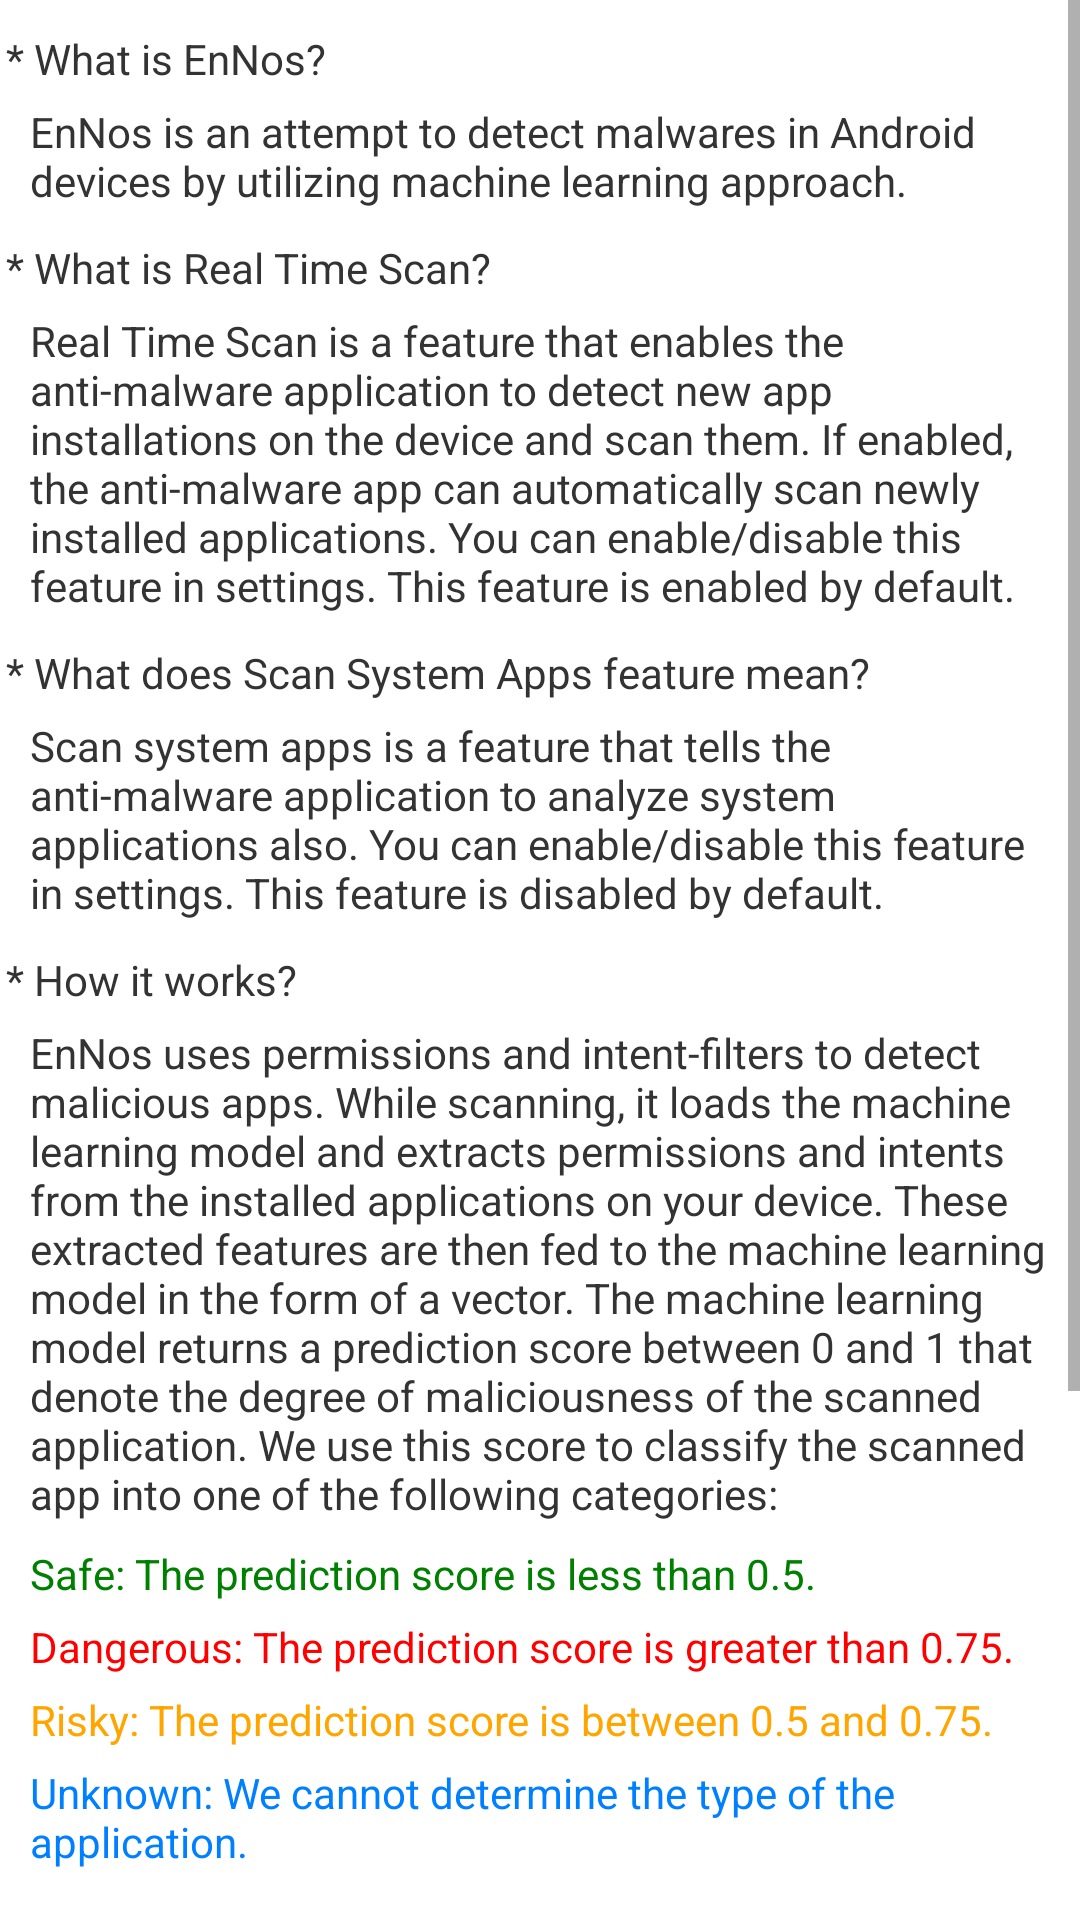

Reconstruct the res/layout file that produces this screen, plus the resources it refers to.
<!-- AndroidManifest.xml: activity theme AppTheme -->
<!-- res/layout/activity_help.xml -->
<?xml version="1.0" encoding="utf-8"?>
<ScrollView
    xmlns:android="http://schemas.android.com/apk/res/android"
    android:layout_height="match_parent"
    android:layout_width="match_parent"
    android:background="@color/whitesmoke">

    <LinearLayout
        android:layout_width="match_parent"
        android:layout_height="wrap_content"
        android:orientation="vertical">

        <TextView
            android:layout_width="wrap_content"
            android:layout_height="wrap_content"
            android:layout_marginStart="2dp"
            android:layout_marginLeft="2dp"
            android:layout_marginTop="10dp"
            android:layout_marginEnd="10dp"
            android:layout_marginRight="10dp"
            android:layout_marginBottom="2.5dp"
            android:text="@string/what_is_EnNos"
            android:textColor="@color/secondaryTextColor" />

        <TextView
            android:layout_width="wrap_content"
            android:layout_height="wrap_content"
            android:layout_marginLeft="10dp"
            android:layout_marginTop="2.5dp"
            android:layout_marginRight="10dp"
            android:layout_marginBottom="5dp"
            android:text="@string/project_description"
            android:textColor="@color/secondaryTextColor" />

        <TextView
            android:layout_width="wrap_content"
            android:layout_height="wrap_content"
            android:layout_marginStart="2dp"
            android:layout_marginLeft="2dp"
            android:layout_marginTop="5dp"
            android:layout_marginEnd="10dp"
            android:layout_marginRight="10dp"
            android:layout_marginBottom="2.5dp"
            android:text="@string/what_is_real_time_scan"
            android:textColor="@color/secondaryTextColor" />

        <TextView
            android:layout_width="wrap_content"
            android:layout_height="wrap_content"
            android:layout_marginLeft="10dp"
            android:layout_marginTop="2.5dp"
            android:layout_marginRight="10dp"
            android:layout_marginBottom="5dp"
            android:text="@string/real_time_scan_desc"
            android:textColor="@color/secondaryTextColor" />

        <TextView
            android:layout_width="wrap_content"
            android:layout_height="wrap_content"
            android:layout_marginStart="2dp"
            android:layout_marginLeft="2dp"
            android:layout_marginTop="5dp"
            android:layout_marginEnd="10dp"
            android:layout_marginRight="10dp"
            android:layout_marginBottom="2.5dp"
            android:text="@string/what_is_scan_system_apps_feature"
            android:textColor="@color/secondaryTextColor" />

        <TextView
            android:layout_width="wrap_content"
            android:layout_height="wrap_content"
            android:layout_marginLeft="10dp"
            android:layout_marginTop="2.5dp"
            android:layout_marginRight="10dp"
            android:layout_marginBottom="5dp"
            android:text="@string/scan_system_apps_desc"
            android:textColor="@color/secondaryTextColor" />

        <TextView
            android:layout_width="wrap_content"
            android:layout_height="wrap_content"
            android:layout_marginStart="2dp"
            android:layout_marginLeft="2dp"
            android:layout_marginTop="5dp"
            android:layout_marginEnd="10dp"
            android:layout_marginRight="10dp"
            android:layout_marginBottom="2.5dp"
            android:text="@string/how_it_works"
            android:textColor="@color/secondaryTextColor" />

        <TextView
            android:layout_width="wrap_content"
            android:layout_height="wrap_content"
            android:layout_marginLeft="10dp"
            android:layout_marginTop="2.5dp"
            android:layout_marginRight="10dp"
            android:layout_marginBottom="5dp"
            android:text="@string/how_it_works_desc"
            android:textColor="@color/secondaryTextColor" />

        <TextView
            android:layout_width="wrap_content"
            android:layout_height="wrap_content"
            android:layout_marginLeft="10dp"
            android:layout_marginTop="2.5dp"
            android:layout_marginRight="10dp"
            android:layout_marginBottom="2.5dp"
            android:text="@string/help_goodware"
            android:textColor="#008000" />

        <TextView
            android:layout_width="wrap_content"
            android:layout_height="wrap_content"
            android:layout_marginLeft="10dp"
            android:layout_marginTop="2.5dp"
            android:layout_marginRight="10dp"
            android:layout_marginBottom="2.5dp"
            android:text="@string/help_malware"
            android:textColor="#FF0000" />

        <TextView
            android:layout_width="wrap_content"
            android:layout_height="wrap_content"
            android:layout_marginLeft="10dp"
            android:layout_marginTop="2.5dp"
            android:layout_marginRight="10dp"
            android:layout_marginBottom="2.5dp"
            android:text="@string/help_risky"
            android:textColor="#FFA500" />

        <TextView
            android:layout_width="wrap_content"
            android:layout_height="wrap_content"
            android:layout_marginLeft="10dp"
            android:layout_marginTop="2.5dp"
            android:layout_marginRight="10dp"
            android:layout_marginBottom="2.5dp"
            android:text="@string/help_unknown"
            android:textColor="#0080FF" />

        <TextView
            android:layout_width="wrap_content"
            android:layout_height="wrap_content"
            android:layout_marginStart="10dp"
            android:layout_marginLeft="10dp"
            android:layout_marginTop="10dp"
            android:layout_marginEnd="10dp"
            android:layout_marginRight="10dp"
            android:layout_marginBottom="10dp"
            android:text="@string/sysapps_alert"
            android:textColor="@color/secondaryTextColor" />

        <TextView
            android:layout_width="wrap_content"
            android:layout_height="wrap_content"
            android:layout_marginStart="10dp"
            android:layout_marginLeft="10dp"
            android:layout_marginTop="10dp"
            android:layout_marginEnd="10dp"
            android:layout_marginRight="10dp"
            android:layout_marginBottom="10dp"
            android:text="@string/notice"
            android:textColor="@color/secondaryTextColor" />
    </LinearLayout>
</ScrollView>
<!-- resources referenced by this layout -->
<resources>
  <color name="secondaryTextColor">#333333</color>
  <color name="whitesmoke">#ffffff</color>
  <string name="help_goodware">Safe: The prediction score is less than 0.5.</string>
  <string name="help_malware">Dangerous: The prediction score is greater than 0.75.</string>
  <string name="help_risky">Risky: The prediction score is between 0.5 and 0.75.</string>
  <string name="help_unknown">Unknown: We cannot determine the type of the application.</string>
  <string name="how_it_works">* How it works?</string>
  <string name="how_it_works_desc">EnNos uses permissions and intent-filters to detect malicious apps. While scanning, it loads the machine learning model and extracts permissions and intents from the installed applications on your device. These extracted features are then fed to the machine learning model in the form of a vector. The machine learning model returns a prediction score between 0 and 1 that denote the degree of maliciousness of the scanned application. We use this score to classify the scanned app into one of the following categories:</string>
  <string name="notice">⚠️⚠️ PLEASE BE AWARE THAT EnNos IS STILL IN ITS EARLY STAGES OF DEVELOPMENT AND MAY CONTAIN A LOT OF FALSE POSITIVES IN PREDICTION. THIS PROJECT IS DEVELOPED FOR EDUCATIONAL PURPOSES ONLY AND WE MAKE NO GUARANTEE THAT THE OUTPUT PRODUCED BY EnNos IS ABSOLUTELY CORRECT. SO PLEASE DO NOT JUDGE OTHER APPLICATIONS USING THE OUTPUT OF EnNos ALONE.⚠️⚠️</string>
  <string name="project_description">EnNos is an attempt to detect malwares in Android devices by utilizing machine learning approach.</string>
  <string name="real_time_scan_desc">Real Time Scan is a feature that enables the anti-malware application to detect new app installations on the device and scan them. If enabled, the anti-malware app can automatically scan newly installed applications. You can enable/disable this feature in settings. This feature is enabled by default.</string>
  <string name="scan_system_apps_desc">Scan system apps is a feature that tells the anti-malware application to analyze system applications also. You can enable/disable this feature in settings. This feature is disabled by default.</string>
  <string name="sysapps_alert"><u>Note:</u> The scan system apps feature is included for experimental purpose only. We really do not recommend enabling it as it may show lot of false positives.</string>
  <string name="what_is_EnNos">* What is EnNos?</string>
  <string name="what_is_real_time_scan">* What is Real Time Scan?</string>
  <string name="what_is_scan_system_apps_feature">* What does Scan System Apps feature mean?</string>
  <style name="AppTheme" parent="Theme.AppCompat.DayNight">
          
          <item name="colorPrimary">@color/colorPrimary</item>
          <item name="colorPrimaryDark">@color/colorPrimaryDark</item>
          <item name="colorAccent">@color/colorAccent</item>
      </style>
  <color name="colorPrimary">#2196F3</color>
  <color name="colorPrimaryDark">#1768A8</color>
  <color name="colorAccent">#2196F3</color>
</resources>
